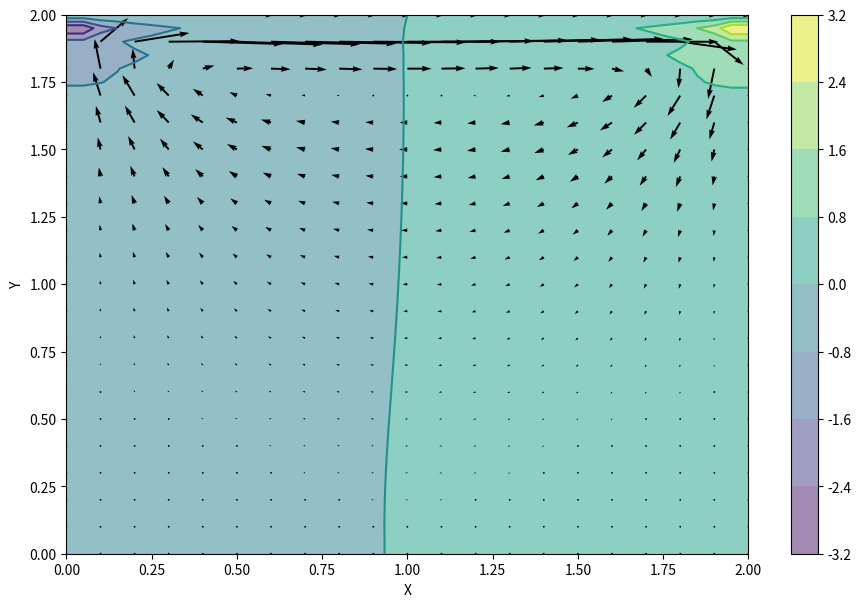
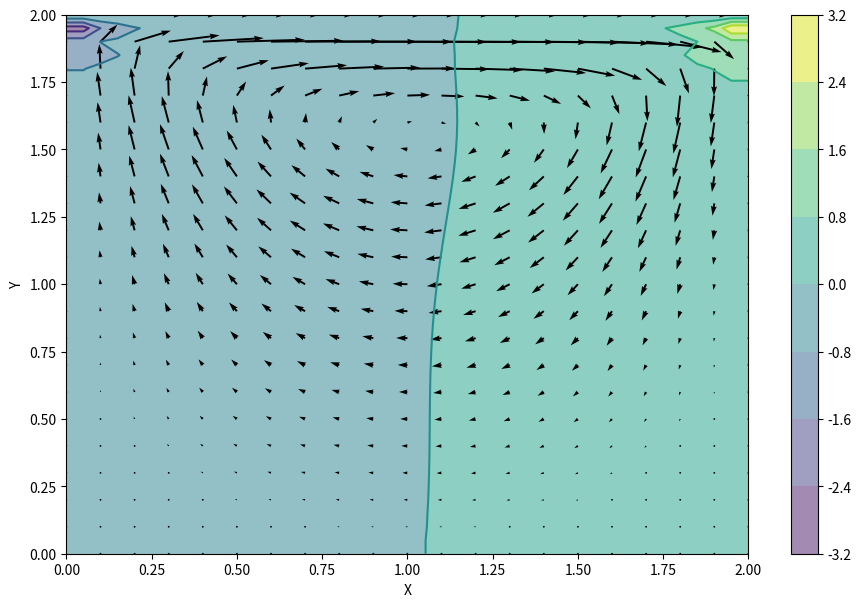
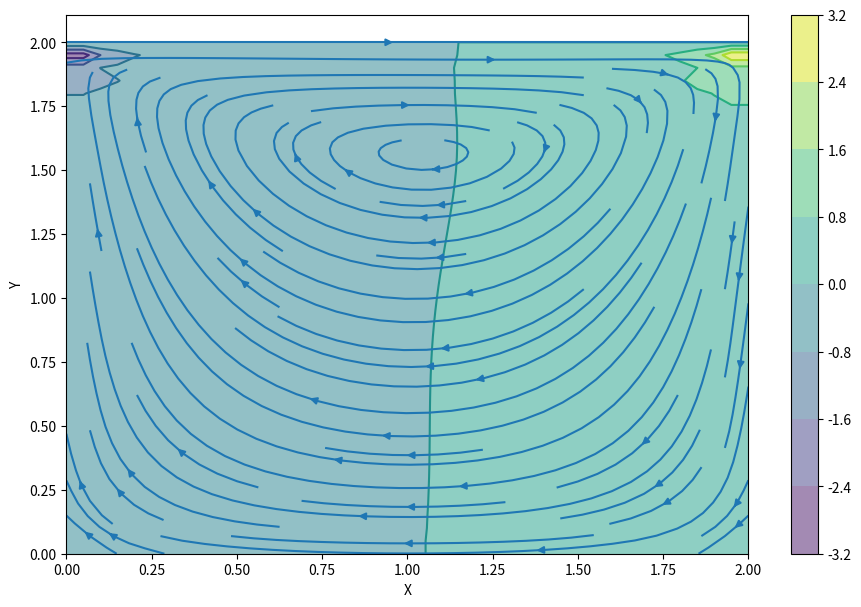

Recreate these plots in Python, in order.
import numpy as np

from matplotlib import pyplot, cm
from mpl_toolkits.mplot3d import Axes3D

"""
Simulate flow of an incompressible fluid over a cavity.
"""

nx = 41
ny = 41
nt = 500
nit = 50
c = 1
dx = 2 / (nx - 1)
dy = 2 / (ny - 1)
x = np.linspace(0, 2, nx)
y = np.linspace(0, 2, ny)
X, Y = np.meshgrid(x, y)

rho = 1
nu = .1
dt = .001

u = np.zeros((ny, nx))
v = np.zeros((ny, nx))
p = np.zeros((ny, nx))
b = np.zeros((ny, nx))

def build_up_b(b, rho, dt, u, v, dx, dy):
    """
    Solve the appropriate differential equation.
    """
    b[1:-1, 1:-1] = (rho * (1 / dt *
                    ((u[1:-1, 2:] - u[1:-1, 0:-2]) /
                     (2 * dx) + (v[2:, 1:-1] - v[0:-2, 1:-1]) / (2 * dy)) -
                    ((u[1:-1, 2:] - u[1:-1, 0:-2]) / (2 * dx))**2 -
                      2 * ((u[2:, 1:-1] - u[0:-2, 1:-1]) / (2 * dy) *
                           (v[1:-1, 2:] - v[1:-1, 0:-2]) / (2 * dx))-
                          ((v[2:, 1:-1] - v[0:-2, 1:-1]) / (2 * dy))**2))

    return b

def pressure_poisson(p, dx, dy, b):
    pn = np.empty_like(p)
    pn = p.copy()
    
    for q in range(nit):
        pn = p.copy()
        p[1:-1, 1:-1] = (((pn[1:-1, 2:] + pn[1:-1, 0:-2]) * dy**2 +
                          (pn[2:, 1:-1] + pn[0:-2, 1:-1]) * dx**2) /
                          (2 * (dx**2 + dy**2)) -
                          dx**2 * dy**2 / (2 * (dx**2 + dy**2)) *
                          b[1:-1,1:-1])

        p[:, -1] = p[:, -2] # dp/dx = 0 at x = 2
        p[0, :] = p[1, :]   # dp/dy = 0 at y = 0
        p[:, 0] = p[:, 1]   # dp/dx = 0 at x = 0
        p[-1, :] = 0        # p = 0 at y = 2
    
    return p

def cavity_flow(nt, u, v, dt, dx, dy, p, rho, nu):
    un = np.empty_like(u)
    vn = np.empty_like(v)
    b = np.zeros((ny, nx))
    
    for n in range(nt):
        un = u.copy()
        vn = v.copy()
        
        b = build_up_b(b, rho, dt, u, v, dx, dy)
        p = pressure_poisson(p, dx, dy, b)
        
        u[1:-1, 1:-1] = (un[1:-1, 1:-1]-
                         un[1:-1, 1:-1] * dt / dx *
                        (un[1:-1, 1:-1] - un[1:-1, 0:-2]) -
                         vn[1:-1, 1:-1] * dt / dy *
                        (un[1:-1, 1:-1] - un[0:-2, 1:-1]) -
                         dt / (2 * rho * dx) * (p[1:-1, 2:] - p[1:-1, 0:-2]) +
                         nu * (dt / dx**2 *
                        (un[1:-1, 2:] - 2 * un[1:-1, 1:-1] + un[1:-1, 0:-2]) +
                         dt / dy**2 *
                        (un[2:, 1:-1] - 2 * un[1:-1, 1:-1] + un[0:-2, 1:-1])))

        v[1:-1,1:-1] = (vn[1:-1, 1:-1] -
                        un[1:-1, 1:-1] * dt / dx *
                       (vn[1:-1, 1:-1] - vn[1:-1, 0:-2]) -
                        vn[1:-1, 1:-1] * dt / dy *
                       (vn[1:-1, 1:-1] - vn[0:-2, 1:-1]) -
                        dt / (2 * rho * dy) * (p[2:, 1:-1] - p[0:-2, 1:-1]) +
                        nu * (dt / dx**2 *
                       (vn[1:-1, 2:] - 2 * vn[1:-1, 1:-1] + vn[1:-1, 0:-2]) +
                        dt / dy**2 *
                       (vn[2:, 1:-1] - 2 * vn[1:-1, 1:-1] + vn[0:-2, 1:-1])))

        u[0, :]  = 0
        u[:, 0]  = 0
        u[:, -1] = 0
        u[-1, :] = 1    # set velocity on cavity lid equal to 1
        v[0, :]  = 0
        v[-1, :] = 0
        v[:, 0]  = 0
        v[:, -1] = 0
    
        
    return u, v, p

u = np.zeros((ny, nx))
v = np.zeros((ny, nx))
p = np.zeros((ny, nx))
b = np.zeros((ny, nx))
nt = 100
u, v, p = cavity_flow(nt, u, v, dt, dx, dy, p, rho, nu)

fig = pyplot.figure(figsize=(11,7), dpi=100)
# plotting the pressure field as a contour
pyplot.contourf(X, Y, p, alpha=0.5, cmap=cm.viridis)
pyplot.colorbar()
# plotting the pressure field outlines
pyplot.contour(X, Y, p, cmap=cm.viridis)
# plotting velocity field
pyplot.quiver(X[::2, ::2], Y[::2, ::2], u[::2, ::2], v[::2, ::2])
pyplot.xlabel('X')
pyplot.ylabel('Y');

u = np.zeros((ny, nx))
v = np.zeros((ny, nx))
p = np.zeros((ny, nx))
b = np.zeros((ny, nx))
nt = 700
u, v, p = cavity_flow(nt, u, v, dt, dx, dy, p, rho, nu)

fig = pyplot.figure(figsize=(11, 7), dpi=100)
pyplot.contourf(X, Y, p, alpha=0.5, cmap=cm.viridis)
pyplot.colorbar()
pyplot.contour(X, Y, p, cmap=cm.viridis)
pyplot.quiver(X[::2, ::2], Y[::2, ::2], u[::2, ::2], v[::2, ::2])
pyplot.xlabel('X')
pyplot.ylabel('Y');

fig = pyplot.figure(figsize=(11, 7), dpi=100)
pyplot.contourf(X, Y, p, alpha=0.5, cmap=cm.viridis)
pyplot.colorbar()
pyplot.contour(X, Y, p, cmap=cm.viridis)
pyplot.streamplot(X, Y, u, v)
pyplot.xlabel('X')
pyplot.ylabel('Y');
